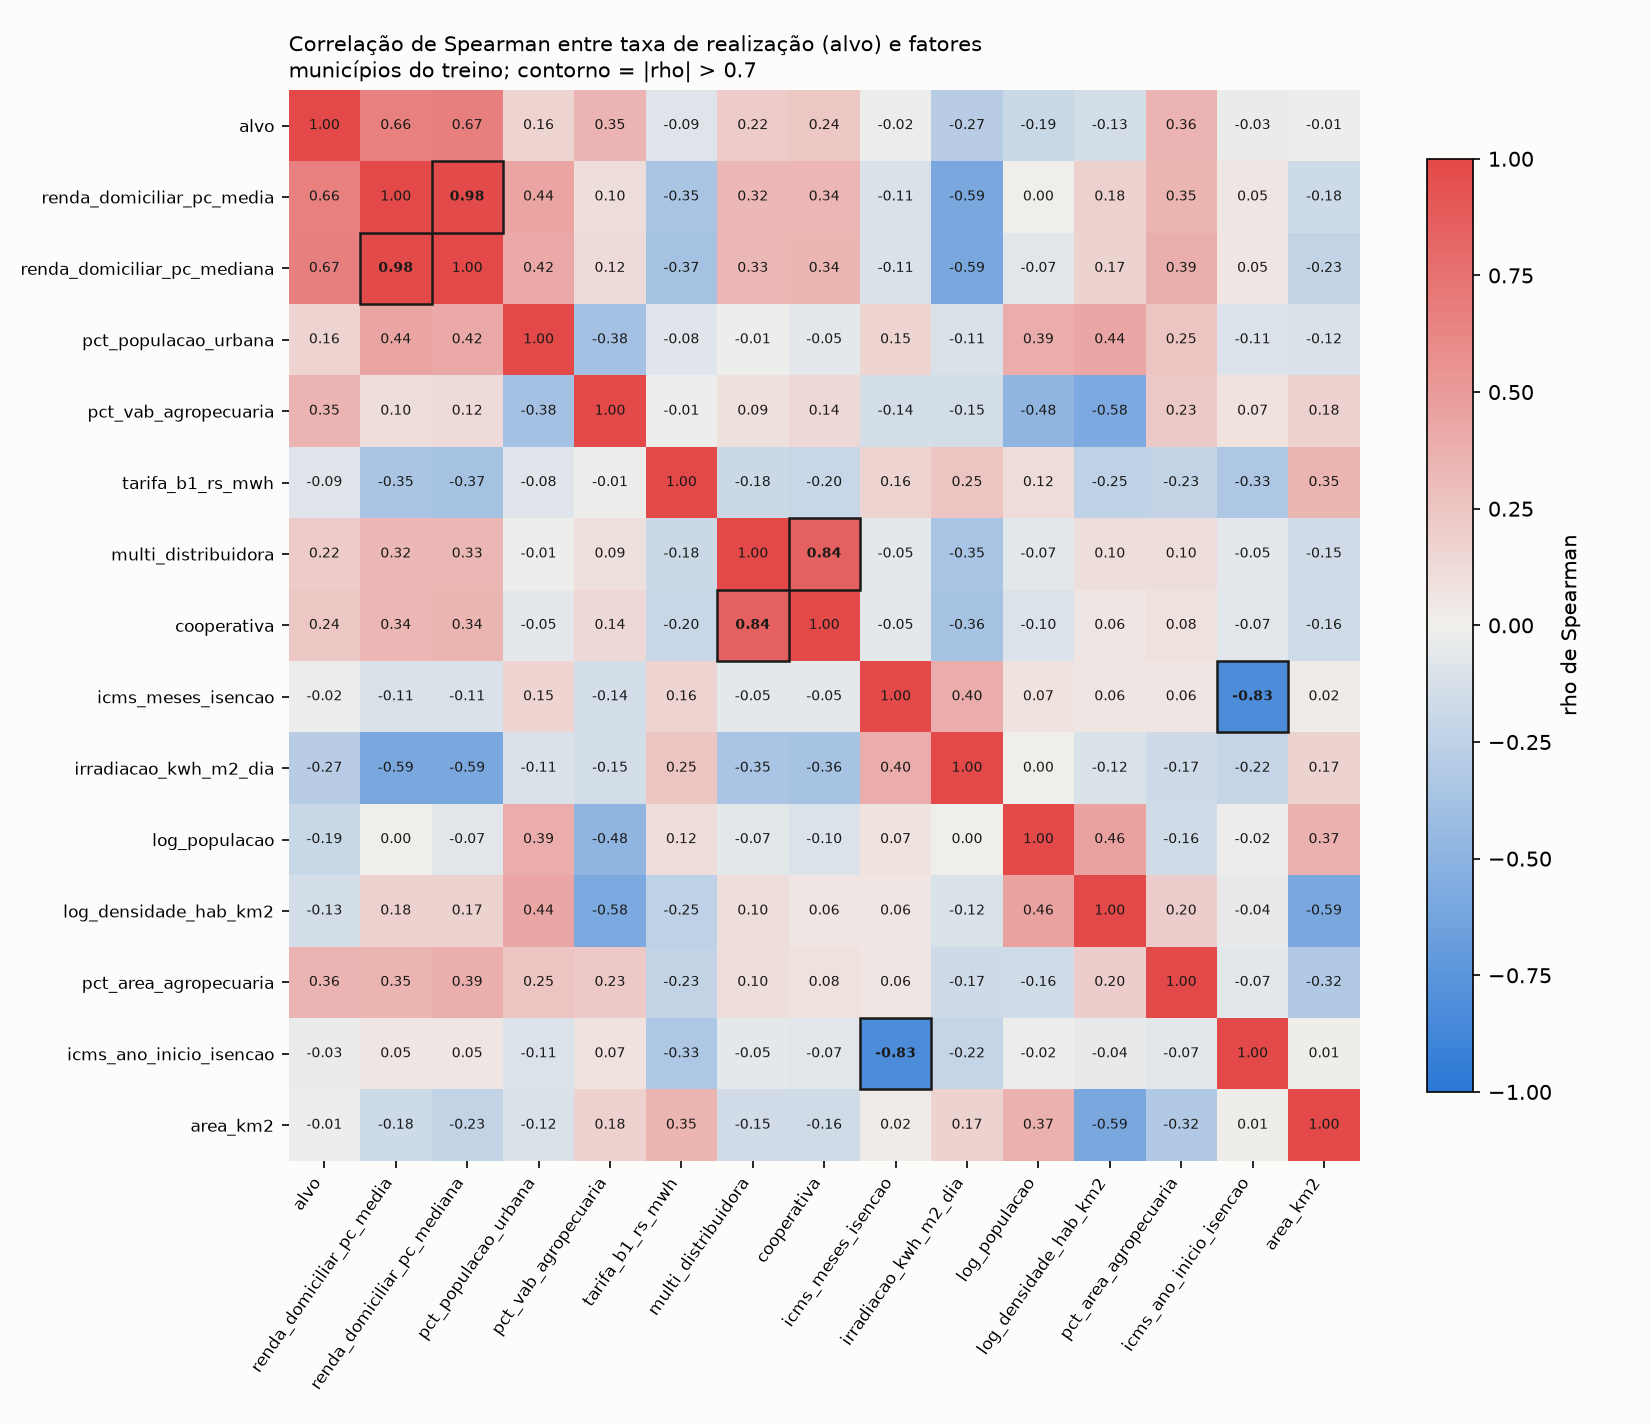

The table this chart was drawn from, first rows:
, alvo, renda_domiciliar_pc_media, renda_domiciliar_pc_mediana, pct_populacao_urbana, pct_vab_agropecuaria, tarifa_b1_rs_mwh, multi_distribuidora, cooperativa, icms_meses_isencao, irradiacao_kwh_m2_dia, log_populacao, log_densidade_hab_km2, pct_area_agropecuaria, icms_ano_inicio_isencao, area_km2
alvo, 1.0, 0.6614, 0.6668, 0.1592, 0.3522, -0.086, 0.2161, 0.2391, -0.0178, -0.2744, -0.1937, -0.1329, 0.3565, -0.0286, -0.0149
renda_domiciliar_pc_media, 0.6614, 1.0, 0.9785, 0.4431, 0.0976, -0.3461, 0.3246, 0.3381, -0.1105, -0.5938, 0.0027, 0.1795, 0.3511, 0.0495, -0.1752
renda_domiciliar_pc_mediana, 0.6668, 0.9785, 1.0, 0.4153, 0.1184, -0.3707, 0.3284, 0.3447, -0.112, -0.5937, -0.0713, 0.1692, 0.3885, 0.048, -0.2313
pct_populacao_urbana, 0.1592, 0.4431, 0.4153, 1.0, -0.3765, -0.0799, -0.0081, -0.0501, 0.1548, -0.1111, 0.393, 0.4365, 0.249, -0.1052, -0.115
pct_vab_agropecuaria, 0.3522, 0.0976, 0.1184, -0.3765, 1.0, -0.0088, 0.0874, 0.1352, -0.1379, -0.1457, -0.4827, -0.5822, 0.2303, 0.0737, 0.1755
tarifa_b1_rs_mwh, -0.086, -0.3461, -0.3707, -0.0799, -0.0088, 1.0, -0.1821, -0.1979, 0.1587, 0.2487, 0.1157, -0.2465, -0.2282, -0.3332, 0.3476
multi_distribuidora, 0.2161, 0.3246, 0.3284, -0.0081, 0.0874, -0.1821, 1.0, 0.8441, -0.055, -0.353, -0.0652, 0.0953, 0.0996, -0.0535, -0.1537
cooperativa, 0.2391, 0.3381, 0.3447, -0.0501, 0.1352, -0.1979, 0.8441, 1.0, -0.0502, -0.3617, -0.104, 0.0613, 0.0814, -0.0705, -0.1617
icms_meses_isencao, -0.0178, -0.1105, -0.112, 0.1548, -0.1379, 0.1587, -0.055, -0.0502, 1.0, 0.3962, 0.0712, 0.0611, 0.0584, -0.8274, 0.0192
irradiacao_kwh_m2_dia, -0.2744, -0.5938, -0.5937, -0.1111, -0.1457, 0.2487, -0.353, -0.3617, 0.3962, 1.0, 0.0046, -0.1156, -0.1708, -0.2174, 0.1671
log_populacao, -0.1937, 0.0027, -0.0713, 0.393, -0.4827, 0.1157, -0.0652, -0.104, 0.0712, 0.0046, 1.0, 0.4606, -0.157, -0.0188, 0.371
log_densidade_hab_km2, -0.1329, 0.1795, 0.1692, 0.4365, -0.5822, -0.2465, 0.0953, 0.0613, 0.0611, -0.1156, 0.4606, 1.0, 0.2025, -0.0395, -0.5888
pct_area_agropecuaria, 0.3565, 0.3511, 0.3885, 0.249, 0.2303, -0.2282, 0.0996, 0.0814, 0.0584, -0.1708, -0.157, 0.2025, 1.0, -0.066, -0.3154
icms_ano_inicio_isencao, -0.0286, 0.0495, 0.048, -0.1052, 0.0737, -0.3332, -0.0535, -0.0705, -0.8274, -0.2174, -0.0188, -0.0395, -0.066, 1.0, 0.0109
area_km2, -0.0149, -0.1752, -0.2313, -0.115, 0.1755, 0.3476, -0.1537, -0.1617, 0.0192, 0.1671, 0.371, -0.5888, -0.3154, 0.0109, 1.0
